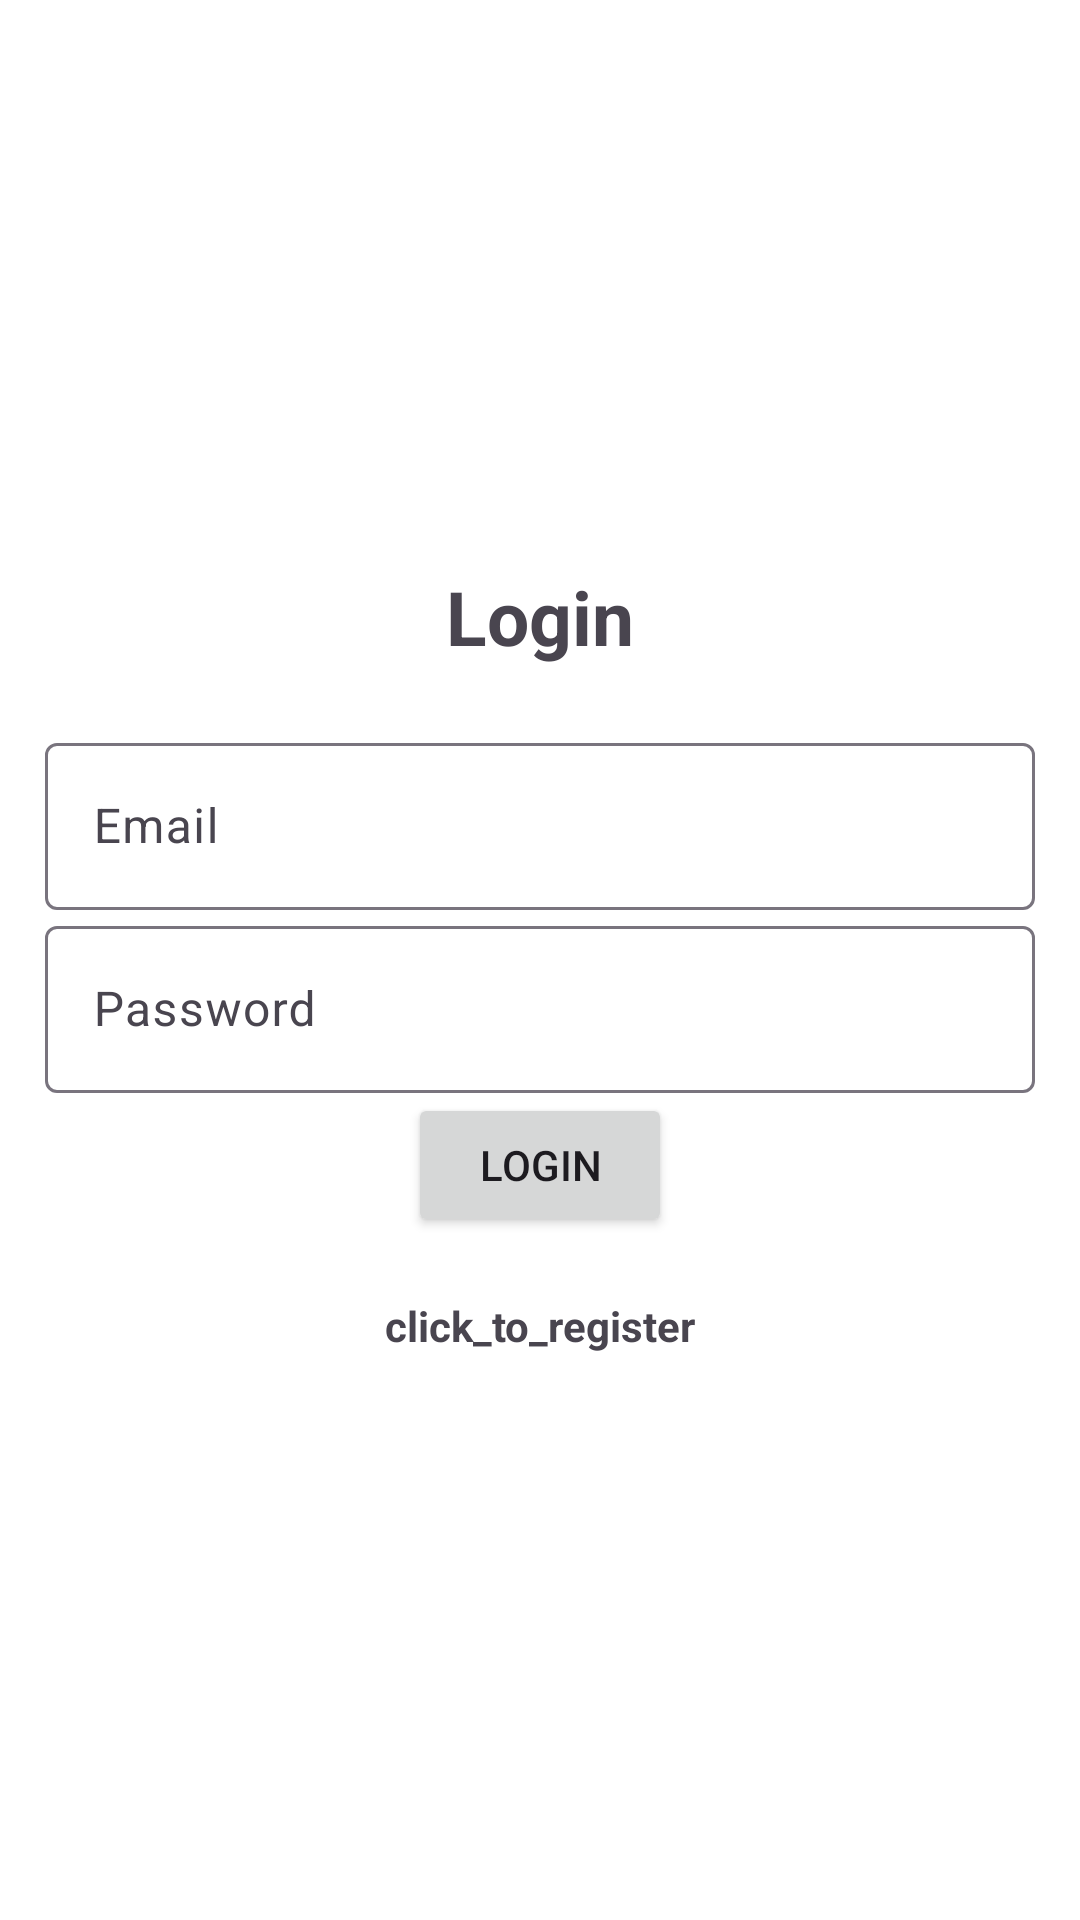

Android layout source for this screen:
<!-- AndroidManifest.xml: application theme Theme.MindsMom -->
<!-- res/layout/activity_login.xml -->
<?xml version="1.0" encoding="utf-8"?>
<LinearLayout xmlns:android="http://schemas.android.com/apk/res/android"
    xmlns:app="http://schemas.android.com/apk/res-auto"
    xmlns:tools="http://schemas.android.com/tools"
    android:orientation="vertical"
    android:layout_width="match_parent"
    android:gravity="center"
    android:background="@color/white"
    android:padding="15sp"
    android:layout_height="match_parent"
    tools:context=".Login">

    <TextView
        android:text="@string/login"
        android:textSize="25sp"
        android:textStyle="bold"
        android:gravity="center"
        android:layout_marginBottom="20dp"
        android:layout_width="match_parent"
        android:layout_height="wrap_content"
        />
    <com.google.android.material.textfield.TextInputLayout
        android:layout_width="match_parent"
        android:layout_height="wrap_content">

        <com.google.android.material.textfield.TextInputEditText
            android:id="@+id/email"
            android:hint="@string/email"
            android:layout_width="match_parent"
            android:layout_height="wrap_content"/>

    </com.google.android.material.textfield.TextInputLayout>

    <com.google.android.material.textfield.TextInputLayout
        android:layout_width="match_parent"
        android:layout_height="wrap_content">

        <com.google.android.material.textfield.TextInputEditText
            android:id="@+id/password"
            android:hint="@string/password"
            android:layout_width="match_parent"
            android:layout_height="wrap_content"/>

    </com.google.android.material.textfield.TextInputLayout>

    <ProgressBar
        android:id="@+id/progressBar"
        android:visibility="gone"
        android:layout_width="wrap_content"
        android:layout_height="wrap_content"
        />

    <Button
        android:id="@+id/btn_login"
        android:text="@string/login"
        android:layout_width="wrap_content"
        android:layout_height="wrap_content"
        />

    <TextView
        android:id="@+id/registerNow"
        android:gravity="center"
        android:textStyle="bold"
        android:layout_marginTop="20dp"
        android:text="@string/click_to_register"
        android:layout_width="match_parent"
        android:layout_height="wrap_content"/>

</LinearLayout>
<!-- resources referenced by this layout -->
<resources>
  <string name="click_to_register">click_to_register</string>
  <string name="email">Email</string>
  <string name="login">Login</string>
  <string name="password">Password</string>
  <style name="Theme.MindsMom" parent="Base.Theme.MindsMom" />
  <style name="Base.Theme.MindsMom" parent="Theme.Material3.DayNight.NoActionBar">
          
          
      </style>
  <!-- not gathered from this repository: default colours our renderer supplied (Android Studio template values) -->
  <color name="white">#FFFFFFFF</color>
</resources>
